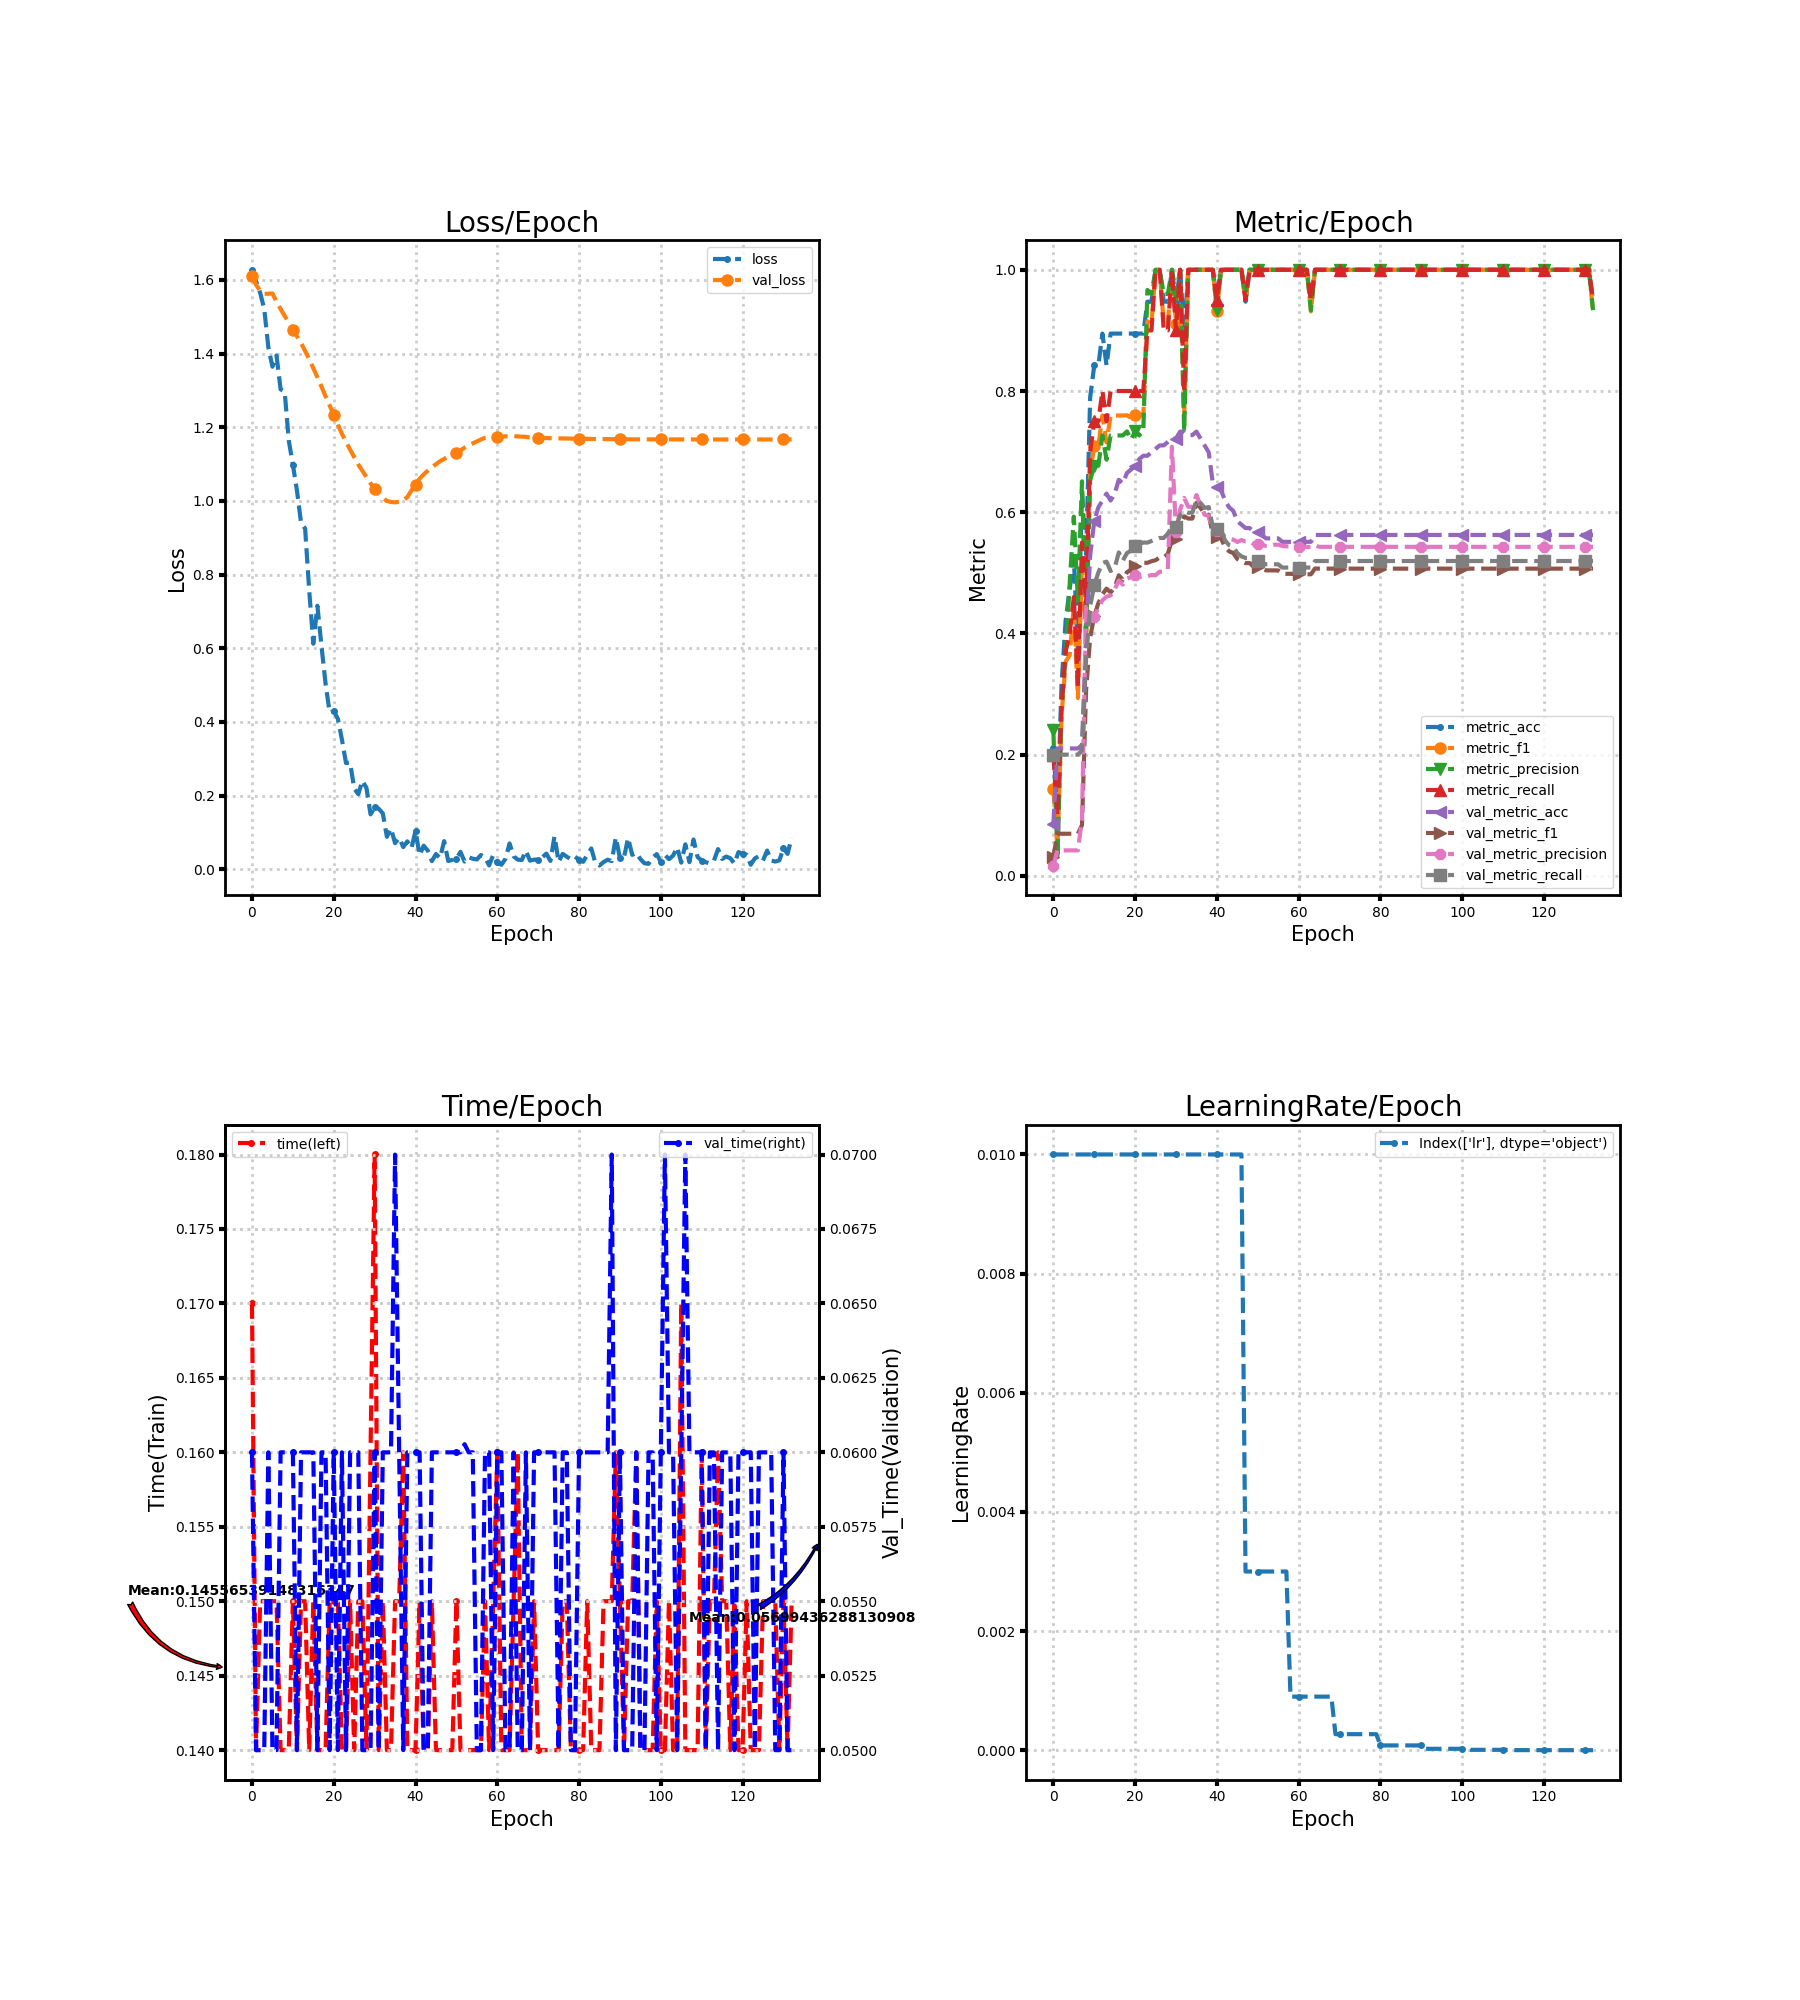

The data file committed next to this chart (first rows):
loss, metric_acc, metric_f1, metric_precision, metric_recall, time, lr, val_loss, val_metric_acc, val_metric_f1, val_metric_precision, val_metric_recall, val_time
1.627, 0.2105, 0.1432, 0.24, 0.2, 0.17, 0.01, 1.61, 0.08523, 0.03141, 0.01705, 0.2, 0.06
1.596, 0.1053, 0.04444, 0.02857, 0.1, 0.14, 0.01, 1.587, 0.2102, 0.06981, 0.04229, 0.2, 0.05
1.565, 0.3158, 0.2638, 0.2771, 0.28, 0.15, 0.01, 1.57, 0.2102, 0.06948, 0.04205, 0.2, 0.05
1.521, 0.4211, 0.3534, 0.365, 0.37, 0.15, 0.01, 1.562, 0.2102, 0.06948, 0.04205, 0.2, 0.05
1.417, 0.4737, 0.3643, 0.4833, 0.4, 0.15, 0.01, 1.562, 0.2102, 0.06948, 0.04205, 0.2, 0.06
1.364, 0.5263, 0.4467, 0.5927, 0.46, 0.15, 0.01, 1.563, 0.2102, 0.06948, 0.04205, 0.2, 0.05
1.395, 0.3684, 0.2933, 0.4533, 0.31, 0.15, 0.01, 1.541, 0.2102, 0.06948, 0.04205, 0.2, 0.05
1.303, 0.6316, 0.5161, 0.6509, 0.55, 0.14, 0.01, 1.521, 0.2159, 0.08365, 0.09327, 0.2071, 0.06
1.296, 0.5263, 0.3843, 0.4033, 0.45, 0.14, 0.01, 1.502, 0.3977, 0.3061, 0.444, 0.3575, 0.06
1.164, 0.7895, 0.6659, 0.6529, 0.7, 0.14, 0.01, 1.484, 0.5284, 0.3931, 0.4289, 0.4449, 0.06
1.098, 0.8421, 0.7096, 0.6767, 0.75, 0.15, 0.01, 1.465, 0.5852, 0.429, 0.4272, 0.4795, 0.06
1.028, 0.8421, 0.7096, 0.6767, 0.75, 0.14, 0.01, 1.447, 0.608, 0.4498, 0.4426, 0.5004, 0.05
0.9408, 0.8947, 0.7596, 0.7267, 0.8, 0.15, 0.01, 1.429, 0.6193, 0.4645, 0.4548, 0.5163, 0.06
0.925, 0.8421, 0.7152, 0.6867, 0.75, 0.15, 0.01, 1.407, 0.6307, 0.4739, 0.4607, 0.5184, 0.06
0.7565, 0.8947, 0.7596, 0.7267, 0.8, 0.14, 0.01, 1.385, 0.6193, 0.4676, 0.4627, 0.503, 0.06
0.6124, 0.8947, 0.7596, 0.7267, 0.8, 0.15, 0.01, 1.36, 0.6307, 0.4761, 0.4726, 0.5081, 0.06
0.7155, 0.8947, 0.7596, 0.7267, 0.8, 0.14, 0.01, 1.336, 0.6534, 0.4958, 0.4873, 0.5336, 0.05
0.606, 0.8947, 0.7596, 0.7267, 0.8, 0.14, 0.01, 1.31, 0.6477, 0.4883, 0.4806, 0.5203, 0.06
0.504, 0.8947, 0.76, 0.7333, 0.8, 0.14, 0.01, 1.284, 0.6648, 0.501, 0.4905, 0.5325, 0.06
0.4254, 0.8947, 0.7556, 0.72, 0.8, 0.15, 0.01, 1.259, 0.6705, 0.5054, 0.4928, 0.5368, 0.05
0.4295, 0.8947, 0.76, 0.7333, 0.8, 0.15, 0.01, 1.233, 0.6761, 0.5112, 0.4965, 0.5439, 0.06
0.409, 0.8947, 0.7596, 0.7267, 0.8, 0.15, 0.01, 1.207, 0.6875, 0.5139, 0.4929, 0.5474, 0.05
0.352, 0.8947, 0.76, 0.7333, 0.8, 0.14, 0.01, 1.182, 0.6932, 0.5165, 0.4946, 0.5499, 0.06
0.2886, 0.9474, 0.9152, 0.9667, 0.9, 0.14, 0.01, 1.161, 0.6932, 0.5165, 0.4946, 0.5499, 0.05
0.2897, 0.9474, 0.9111, 0.96, 0.9, 0.15, 0.01, 1.139, 0.6989, 0.5191, 0.4963, 0.5525, 0.06
0.2196, 1.0, 1.0, 1.0, 1.0, 0.14, 0.01, 1.119, 0.7045, 0.5209, 0.4961, 0.555, 0.06
0.2041, 1.0, 1.0, 1.0, 1.0, 0.15, 0.01, 1.099, 0.7102, 0.5252, 0.5018, 0.5575, 0.06
0.2404, 0.9474, 0.9111, 0.96, 0.9, 0.15, 0.01, 1.082, 0.7102, 0.5252, 0.5018, 0.5575, 0.05
0.2211, 0.9474, 0.9111, 0.96, 0.9, 0.14, 0.01, 1.064, 0.7159, 0.5312, 0.5059, 0.5647, 0.05
0.1493, 1.0, 1.0, 1.0, 1.0, 0.16, 0.01, 1.048, 0.7216, 0.5545, 0.708, 0.5764, 0.05
0.1683, 0.9474, 0.9111, 0.96, 0.9, 0.18, 0.01, 1.033, 0.7216, 0.5559, 0.5672, 0.5764, 0.06
0.1645, 1.0, 1.0, 1.0, 1.0, 0.14, 0.01, 1.019, 0.733, 0.5799, 0.6039, 0.5953, 0.05
0.152, 0.8947, 0.76, 0.7333, 0.8, 0.15, 0.01, 1.008, 0.733, 0.5932, 0.6236, 0.6017, 0.06
0.08835, 1.0, 1.0, 1.0, 1.0, 0.14, 0.01, 0.9996, 0.7273, 0.5895, 0.6089, 0.5992, 0.06
0.1109, 1.0, 1.0, 1.0, 1.0, 0.14, 0.01, 0.9972, 0.7273, 0.5895, 0.6089, 0.5992, 0.06
0.07108, 1.0, 1.0, 1.0, 1.0, 0.15, 0.01, 0.9962, 0.733, 0.6153, 0.6284, 0.6202, 0.07
0.08544, 1.0, 1.0, 1.0, 1.0, 0.15, 0.01, 0.9975, 0.7216, 0.6072, 0.611, 0.6151, 0.06
0.06052, 1.0, 1.0, 1.0, 1.0, 0.16, 0.01, 1.001, 0.7102, 0.5971, 0.5959, 0.6072, 0.05
0.07609, 1.0, 1.0, 1.0, 1.0, 0.14, 0.01, 1.01, 0.6989, 0.5958, 0.5938, 0.6085, 0.06
0.05746, 1.0, 1.0, 1.0, 1.0, 0.14, 0.01, 1.028, 0.6477, 0.5627, 0.5712, 0.5753, 0.06
0.1046, 0.9474, 0.9314, 0.9333, 0.95, 0.14, 0.01, 1.044, 0.642, 0.5599, 0.5696, 0.5728, 0.06
0.03855, 1.0, 1.0, 1.0, 1.0, 0.15, 0.01, 1.06, 0.6364, 0.557, 0.5679, 0.5703, 0.06
0.06416, 1.0, 1.0, 1.0, 1.0, 0.14, 0.01, 1.072, 0.6193, 0.5425, 0.5591, 0.5534, 0.05
0.05083, 1.0, 1.0, 1.0, 1.0, 0.14, 0.01, 1.082, 0.608, 0.5353, 0.5561, 0.5455, 0.05
0.0224, 1.0, 1.0, 1.0, 1.0, 0.15, 0.01, 1.092, 0.6023, 0.5326, 0.5548, 0.543, 0.06
0.04163, 1.0, 1.0, 1.0, 1.0, 0.14, 0.01, 1.1, 0.5852, 0.5228, 0.5509, 0.5325, 0.06
0.03055, 1.0, 1.0, 1.0, 1.0, 0.14, 0.01, 1.108, 0.5795, 0.5194, 0.554, 0.5271, 0.06
0.07659, 0.9474, 0.9492, 0.96, 0.95, 0.14, 0.003, 1.114, 0.5739, 0.516, 0.5518, 0.5246, 0.06
0.02268, 1.0, 1.0, 1.0, 1.0, 0.14, 0.003, 1.12, 0.5739, 0.516, 0.5518, 0.5246, 0.06
0.02558, 1.0, 1.0, 1.0, 1.0, 0.14, 0.003, 1.125, 0.5682, 0.5101, 0.5476, 0.5192, 0.06
0.02895, 1.0, 1.0, 1.0, 1.0, 0.15, 0.003, 1.13, 0.5682, 0.5101, 0.5476, 0.5192, 0.06
0.04745, 1.0, 1.0, 1.0, 1.0, 0.14, 0.003, 1.137, 0.5625, 0.5074, 0.5465, 0.5166, 0.06
0.02109, 1.0, 1.0, 1.0, 1.0, 0.14, 0.003, 1.145, 0.5568, 0.5041, 0.5443, 0.5141, 0.06027
0.03278, 1.0, 1.0, 1.0, 1.0, 0.14, 0.003, 1.151, 0.5568, 0.5041, 0.5443, 0.5141, 0.06
0.02891, 1.0, 1.0, 1.0, 1.0, 0.14, 0.003, 1.156, 0.5568, 0.5039, 0.5464, 0.5141, 0.06
0.0268, 1.0, 1.0, 1.0, 1.0, 0.14, 0.003, 1.162, 0.5568, 0.5039, 0.5464, 0.5141, 0.05
0.0389, 1.0, 1.0, 1.0, 1.0, 0.14, 0.003, 1.167, 0.5511, 0.4988, 0.5444, 0.5087, 0.05
0.03294, 1.0, 1.0, 1.0, 1.0, 0.15, 0.003, 1.171, 0.5511, 0.4984, 0.5437, 0.5087, 0.06
0.01073, 1.0, 1.0, 1.0, 1.0, 0.14, 0.0009, 1.172, 0.5511, 0.4984, 0.5437, 0.5087, 0.06
0.03929, 1.0, 1.0, 1.0, 1.0, 0.15, 0.0009, 1.173, 0.5511, 0.498, 0.5432, 0.5087, 0.05
... 73 more rows
